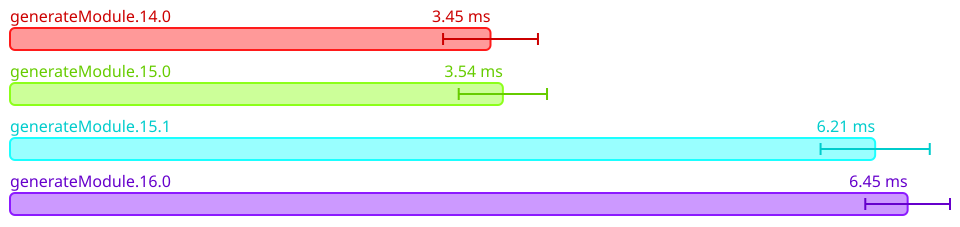

The table this chart was drawn from, first rows:
Name, Mean (ps), 2*Stdev (ps), Allocated, Copied, Peak Memory
All.generateModule.14.0, 3450220675, 340706434, 14816195, 400145, 9437184
All.generateModule.15.0, 3538969300, 317025078, 14981998, 412428, 9437184
All.generateModule.15.1, 6212161275, 391983050, 25769826, 550658, 11534336
All.generateModule.16.0, 6445387287, 304110778, 27088854, 659503, 13631488
